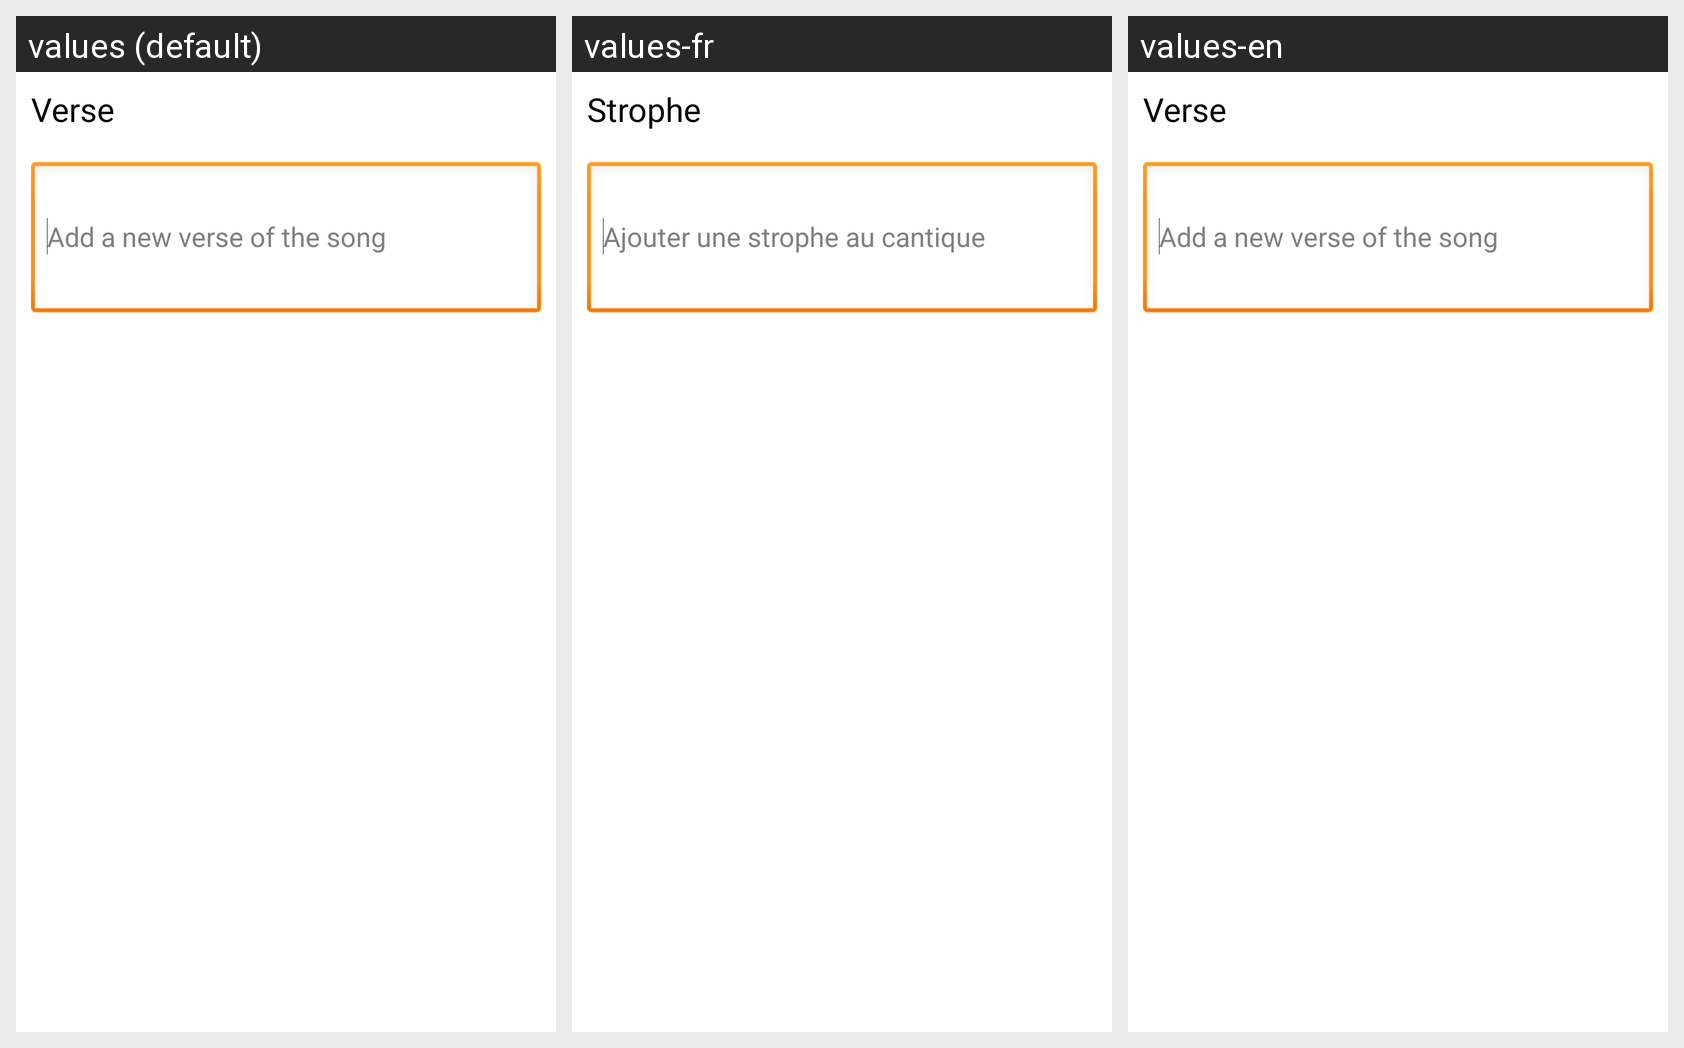

Locale-by-locale string values for the Android screen shown in this grid:
Android screen res/layout/verse_layout.xml rendered under 3 locales, left to right: values (default), values-fr, values-en. Device: Nexus 5 (rendered at 1080×1920; each locale shown at half size, 540×960, under a caption strip naming it); theme AppTheme.
Strings drawn on this screen, with the default value and each locale's value (text and hints the layout hard-codes, and strings that could not be matched under every locale, appear in the picture but are not listed):

verse
  values: Verse
  values-fr: Strophe
  values-en: Verse

hint_verse
  values: Add a new verse of the song
  values-fr: Ajouter une strophe au cantique
  values-en: Add a new verse of the song
